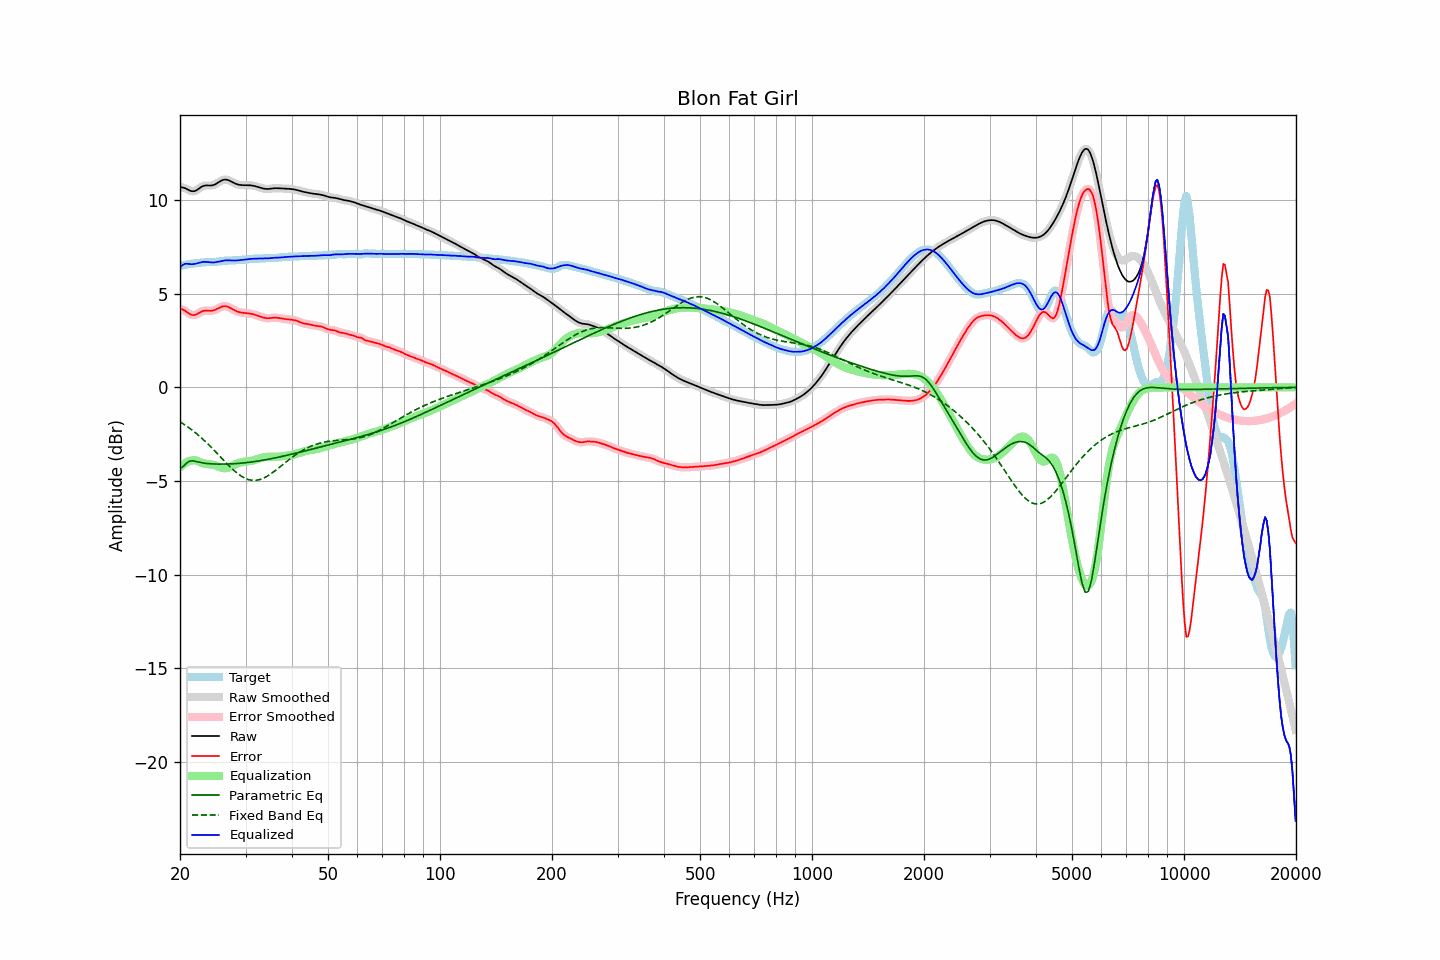

The data file committed next to this chart (first rows):
frequency, raw, error, smoothed, error_smoothed, equalization, parametric_eq, fixed_band_eq, equalized_raw, equalized_smoothed, target
20.00, 10.71, 4.21, 10.71, 4.21, -4.27, -4.34, -1.84, 6.44, 6.44, 6.50
20.20, 10.69, 4.18, 10.70, 4.18, -4.19, -4.28, -1.89, 6.50, 6.51, 6.51
20.40, 10.67, 4.15, 10.67, 4.15, -4.12, -4.23, -1.95, 6.56, 6.56, 6.53
20.61, 10.65, 4.11, 10.64, 4.10, -4.05, -4.14, -2.00, 6.60, 6.59, 6.54
20.81, 10.61, 4.04, 10.61, 4.04, -4.00, -4.05, -2.06, 6.61, 6.61, 6.56
21.02, 10.56, 3.98, 10.56, 3.98, -3.96, -4.00, -2.12, 6.60, 6.60, 6.58
21.23, 10.52, 3.92, 10.52, 3.93, -3.93, -3.94, -2.18, 6.59, 6.59, 6.60
21.44, 10.49, 3.88, 10.49, 3.88, -3.91, -3.93, -2.25, 6.58, 6.58, 6.61
21.66, 10.48, 3.87, 10.48, 3.86, -3.89, -3.92, -2.32, 6.59, 6.59, 6.62
21.87, 10.49, 3.86, 10.49, 3.87, -3.90, -3.94, -2.38, 6.59, 6.60, 6.63
22.09, 10.52, 3.89, 10.52, 3.89, -3.91, -3.96, -2.45, 6.61, 6.61, 6.63
22.31, 10.58, 3.93, 10.57, 3.93, -3.94, -3.98, -2.53, 6.64, 6.64, 6.64
22.54, 10.63, 3.98, 10.64, 3.98, -3.97, -4.00, -2.60, 6.66, 6.66, 6.65
22.76, 10.69, 4.03, 10.69, 4.03, -4.01, -4.02, -2.68, 6.68, 6.68, 6.66
22.99, 10.75, 4.07, 10.74, 4.07, -4.04, -4.04, -2.75, 6.70, 6.70, 6.67
23.22, 10.78, 4.09, 10.77, 4.09, -4.07, -4.05, -2.83, 6.71, 6.71, 6.68
23.45, 10.79, 4.10, 10.79, 4.10, -4.08, -4.06, -2.91, 6.71, 6.71, 6.69
23.69, 10.79, 4.10, 10.79, 4.10, -4.09, -4.07, -2.99, 6.70, 6.70, 6.69
23.92, 10.79, 4.09, 10.79, 4.09, -4.10, -4.08, -3.08, 6.69, 6.69, 6.70
24.16, 10.79, 4.09, 10.79, 4.09, -4.11, -4.08, -3.16, 6.68, 6.68, 6.70
24.40, 10.80, 4.10, 10.80, 4.10, -4.12, -4.09, -3.25, 6.68, 6.68, 6.70
24.65, 10.82, 4.11, 10.82, 4.12, -4.14, -4.09, -3.34, 6.68, 6.68, 6.70
24.89, 10.85, 4.15, 10.86, 4.15, -4.17, -4.10, -3.43, 6.69, 6.69, 6.71
25.14, 10.90, 4.19, 10.90, 4.19, -4.20, -4.10, -3.52, 6.70, 6.70, 6.71
25.39, 10.96, 4.24, 10.96, 4.24, -4.24, -4.10, -3.61, 6.72, 6.72, 6.72
25.65, 11.01, 4.28, 11.01, 4.28, -4.27, -4.10, -3.70, 6.74, 6.74, 6.73
25.91, 11.06, 4.31, 11.06, 4.31, -4.30, -4.10, -3.79, 6.76, 6.76, 6.75
26.16, 11.09, 4.34, 11.09, 4.33, -4.32, -4.10, -3.88, 6.78, 6.77, 6.76
26.43, 11.11, 4.34, 11.10, 4.34, -4.32, -4.10, -3.97, 6.79, 6.78, 6.77
26.69, 11.10, 4.32, 11.10, 4.33, -4.31, -4.10, -4.06, 6.79, 6.79, 6.77
26.96, 11.08, 4.30, 11.08, 4.30, -4.29, -4.09, -4.15, 6.79, 6.79, 6.78
27.23, 11.04, 4.26, 11.04, 4.26, -4.26, -4.09, -4.23, 6.79, 6.79, 6.78
27.50, 11.00, 4.21, 11.00, 4.21, -4.21, -4.09, -4.32, 6.78, 6.78, 6.78
27.77, 10.95, 4.16, 10.95, 4.16, -4.17, -4.08, -4.40, 6.78, 6.78, 6.79
28.05, 10.91, 4.12, 10.91, 4.12, -4.13, -4.08, -4.47, 6.78, 6.78, 6.79
28.33, 10.87, 4.08, 10.87, 4.08, -4.09, -4.07, -4.55, 6.78, 6.78, 6.79
28.62, 10.84, 4.04, 10.84, 4.04, -4.05, -4.06, -4.62, 6.79, 6.79, 6.80
28.90, 10.82, 4.02, 10.82, 4.02, -4.03, -4.06, -4.68, 6.80, 6.80, 6.81
29.19, 10.81, 4.00, 10.81, 4.00, -4.01, -4.05, -4.74, 6.81, 6.81, 6.81
29.48, 10.81, 3.99, 10.81, 3.99, -3.99, -4.04, -4.79, 6.82, 6.82, 6.82
29.78, 10.81, 3.98, 10.80, 3.98, -3.98, -4.03, -4.84, 6.83, 6.83, 6.83
30.08, 10.80, 3.97, 10.80, 3.97, -3.97, -4.02, -4.88, 6.84, 6.84, 6.83
30.38, 10.80, 3.96, 10.80, 3.96, -3.96, -4.01, -4.91, 6.85, 6.85, 6.84
30.68, 10.80, 3.95, 10.80, 3.95, -3.94, -4.00, -4.93, 6.86, 6.86, 6.85
30.99, 10.80, 3.93, 10.80, 3.93, -3.93, -3.99, -4.96, 6.87, 6.87, 6.86
31.30, 10.78, 3.92, 10.78, 3.92, -3.91, -3.98, -4.96, 6.87, 6.87, 6.87
31.61, 10.77, 3.89, 10.77, 3.89, -3.89, -3.97, -4.97, 6.88, 6.88, 6.87
31.93, 10.75, 3.87, 10.75, 3.87, -3.87, -3.96, -4.97, 6.88, 6.88, 6.88
32.24, 10.72, 3.84, 10.72, 3.84, -3.84, -3.94, -4.96, 6.88, 6.88, 6.88
32.57, 10.69, 3.82, 10.69, 3.81, -3.81, -3.93, -4.94, 6.88, 6.88, 6.88
32.89, 10.67, 3.79, 10.67, 3.79, -3.78, -3.92, -4.91, 6.88, 6.88, 6.88
33.22, 10.64, 3.76, 10.64, 3.76, -3.76, -3.90, -4.88, 6.89, 6.89, 6.89
33.55, 10.62, 3.73, 10.62, 3.73, -3.74, -3.89, -4.85, 6.89, 6.89, 6.89
33.89, 10.61, 3.71, 10.61, 3.71, -3.72, -3.87, -4.80, 6.89, 6.89, 6.90
34.23, 10.60, 3.70, 10.60, 3.70, -3.71, -3.86, -4.76, 6.89, 6.89, 6.91
34.57, 10.60, 3.70, 10.61, 3.70, -3.71, -3.84, -4.71, 6.90, 6.90, 6.91
34.92, 10.61, 3.70, 10.61, 3.70, -3.71, -3.82, -4.65, 6.91, 6.91, 6.91
35.27, 10.63, 3.71, 10.62, 3.71, -3.71, -3.81, -4.59, 6.92, 6.92, 6.91
35.62, 10.64, 3.72, 10.64, 3.72, -3.71, -3.79, -4.53, 6.92, 6.92, 6.91
35.97, 10.64, 3.73, 10.64, 3.73, -3.71, -3.77, -4.46, 6.93, 6.93, 6.92
... 635 more rows
